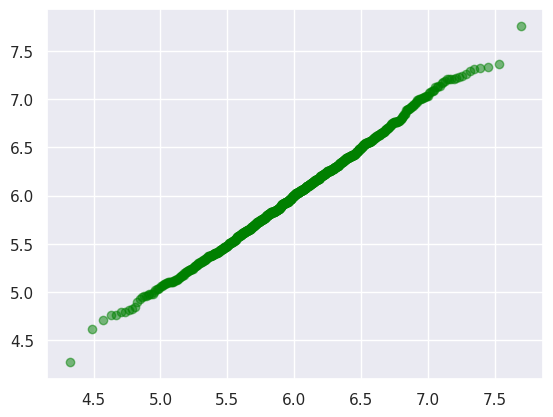

Reproduce this figure in Python.
import numpy as np
from scipy.stats import norm
import matplotlib.pyplot as plt
import seaborn as sns; sns.set_theme()

n = 1000
x_mean, x_stddev = 2.0, 0.1
y_mean, y_stddev = 3.0, 0.2
x = np.random.normal(x_mean, x_stddev, n)
y = np.random.normal(y_mean, y_stddev, n)

s = x * y
s_mean, s_stddev = s.mean(), np.std(s, ddof=1)
print(s_mean, s_stddev)

p = len(s[(s > 5.9) & (s < 6.1)]) / n
print(p)

i = (np.arange(1, n + 1) - 0.5)  / n
z = norm.ppf(i)
q = z * s_stddev + s_mean
s.sort()

plt.scatter(q, s, color='green', alpha=0.5)

plt.show()
